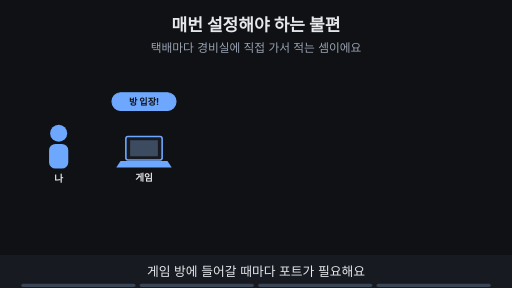
t = 0.00 s
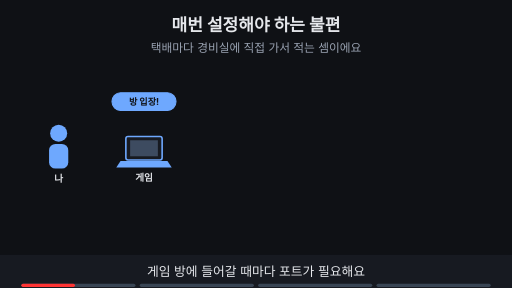
t = 1.88 s
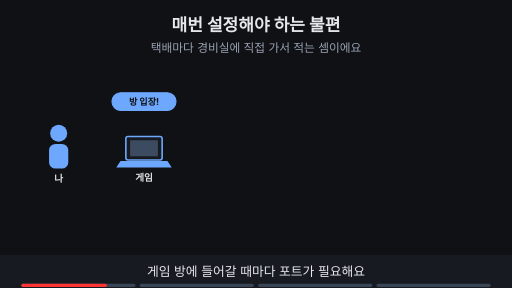
t = 3.00 s
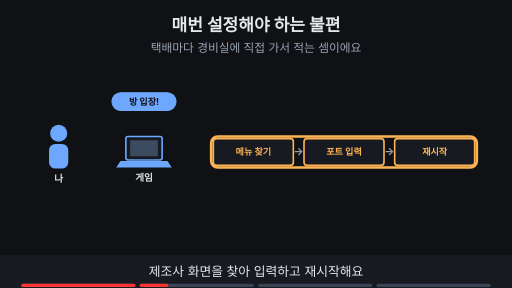
t = 5.00 s
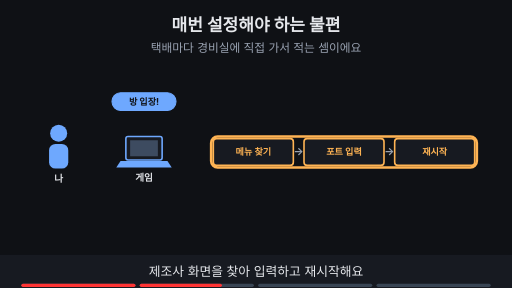
t = 6.88 s
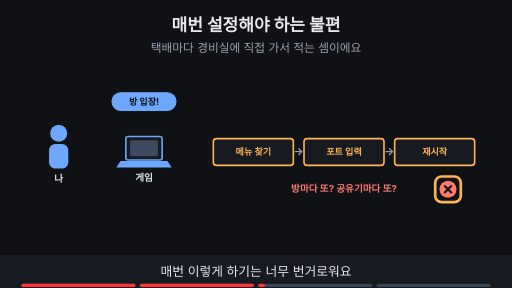
t = 8.24 s

The animated SVG that drew these frames (rendered in a browser with its animation timeline set to each time). Animation: 13 SMIL elements (animate=13); frames cover the first 8.24 s, repeats indefinitely.

<svg xmlns="http://www.w3.org/2000/svg" viewBox="0 0 960 540" width="960" height="540" font-family="-apple-system,'Apple SD Gothic Neo','Segoe UI',sans-serif">
<title>매번 설정해야 하는 불편</title>
<rect width="960" height="540" fill="#0f1115"/>
<text x="480" y="58" text-anchor="middle" font-size="32" font-weight="700" fill="#e6e8ec">매번 설정해야 하는 불편</text>
<text x="480" y="98" text-anchor="middle" font-size="22" fill="#9aa3b2">택배마다 경비실에 직접 가서 적는 셈이에요</text>
<circle cx="110" cy="250" r="16" fill="#6ea8fe"/><rect x="92" y="270" width="36" height="46" rx="12" fill="#6ea8fe"/><text x="110" y="342" text-anchor="middle" font-size="18" font-weight="700" fill="#e6e8ec">나</text><rect x="236" y="256" width="68" height="44" rx="4" fill="#171a21" stroke="#6ea8fe" stroke-width="3"/><rect x="244" y="263" width="52" height="30" fill="#3d4b60"/><polygon points="226,302 314,302 322,314 218,314" fill="#6ea8fe"/><text x="270" y="340" text-anchor="middle" font-size="18" font-weight="700" fill="#e6e8ec">게임</text><g><rect x="210" y="174" width="120" height="33" rx="16" fill="#6ea8fe" stroke="#6ea8fe" stroke-width="2"/><text x="270" y="196.12" text-anchor="middle" font-size="17" font-weight="700" fill="#0f1115">방 입장!</text></g><g opacity="0"><animate attributeName="opacity" values="0;0;1;1" keyTimes="0;0.250;0.265;1" dur="16s" repeatCount="indefinite"/><rect x="400" y="260" width="150" height="50" rx="6" fill="#171a21" stroke="#ffb454" stroke-width="3"/><text x="475.0" y="291.12" text-anchor="middle" font-size="17" font-weight="700" fill="#ffb454">메뉴 찾기</text><rect x="570" y="260" width="150" height="50" rx="6" fill="#171a21" stroke="#ffb454" stroke-width="3"/><text x="645.0" y="291.12" text-anchor="middle" font-size="17" font-weight="700" fill="#ffb454">포트 입력</text><rect x="740" y="260" width="150" height="50" rx="6" fill="#171a21" stroke="#ffb454" stroke-width="3"/><text x="815.0" y="291.12" text-anchor="middle" font-size="17" font-weight="700" fill="#ffb454">재시작</text><text x="560" y="291" text-anchor="middle" font-size="20" font-weight="700" fill="#9aa3b2">→</text><text x="730" y="291" text-anchor="middle" font-size="20" font-weight="700" fill="#9aa3b2">→</text></g><g opacity="0"><animate attributeName="opacity" values="0;0;1;1;0;0" keyTimes="0;0.250;0.265;0.485;0.500;1" dur="16s" repeatCount="indefinite"/><rect x="396" y="256" width="498" height="58" rx="12" fill="none" stroke="#ffb454" stroke-width="5"/></g><g opacity="0"><animate attributeName="opacity" values="0;0;1;1" keyTimes="0;0.500;0.515;1" dur="16s" repeatCount="indefinite"/><text x="645" y="360" text-anchor="middle" font-size="18" font-weight="700" fill="#ff7b72">방마다 또? 공유기마다 또?</text><circle cx="840" cy="355" r="16" fill="#ff7b72"/><path d="M833 348 l14 14 M847 348 l-14 14" stroke="#0f1115" stroke-width="4"/></g><g opacity="0"><animate attributeName="opacity" values="0;0;1;1;0;0" keyTimes="0;0.500;0.515;0.735;0.750;1" dur="16s" repeatCount="indefinite"/><rect x="816" y="331" width="48" height="48" rx="12" fill="none" stroke="#ffb454" stroke-width="5"/></g><g opacity="0"><animate attributeName="opacity" values="0;0;1;1" keyTimes="0;0.750;0.765;1" dur="16s" repeatCount="indefinite"/><rect x="310" y="433" width="340" height="34" rx="17" fill="#7ee7c7" stroke="#7ee7c7" stroke-width="2"/><text x="480" y="456.48" text-anchor="middle" font-size="18" font-weight="700" fill="#0f1115">자동으로 요청하는 방법 → UPnP</text></g>
<rect x="0" y="478" width="960" height="62" fill="#171a21"/>
<g opacity="1"><animate attributeName="opacity" values="1;1;0;0" keyTimes="0;0.235;0.250;1" dur="16s" repeatCount="indefinite"/><text x="480" y="518" text-anchor="middle" font-size="24" fill="#e6e8ec">게임 방에 들어갈 때마다 포트가 필요해요</text></g>
<g opacity="0"><animate attributeName="opacity" values="0;0;1;1;0;0" keyTimes="0;0.250;0.265;0.485;0.500;1" dur="16s" repeatCount="indefinite"/><text x="480" y="518" text-anchor="middle" font-size="24" fill="#e6e8ec">제조사 화면을 찾아 입력하고 재시작해요</text></g>
<g opacity="0"><animate attributeName="opacity" values="0;0;1;1;0;0" keyTimes="0;0.500;0.515;0.735;0.750;1" dur="16s" repeatCount="indefinite"/><text x="480" y="518" text-anchor="middle" font-size="24" fill="#e6e8ec">매번 이렇게 하기는 너무 번거로워요</text></g>
<g opacity="0"><animate attributeName="opacity" values="0;0;1;1" keyTimes="0;0.750;0.765;1" dur="16s" repeatCount="indefinite"/><text x="480" y="518" text-anchor="middle" font-size="24" fill="#e6e8ec">다음 Lesson의 UPnP가 이 일을 자동화해요</text></g>

<g aria-label="재생 진행 막대" data-stage-count="4"><g class="progress-segment" data-stage="1"><rect x="40" y="532" width="214" height="6" rx="3" fill="#394554"/><rect x="40" y="532" width="0" height="6" rx="3" fill="#ff3434"><animate attributeName="width" values="0;214;214" keyTimes="0;0.250000;1" dur="16s" repeatCount="indefinite"/></rect></g><g class="progress-segment" data-stage="2"><rect x="262" y="532" width="214" height="6" rx="3" fill="#394554"/><rect x="262" y="532" width="0" height="6" rx="3" fill="#ff3434"><animate attributeName="width" values="0;0;214;214" keyTimes="0;0.250000;0.500000;1" dur="16s" repeatCount="indefinite"/></rect></g><g class="progress-segment" data-stage="3"><rect x="484" y="532" width="214" height="6" rx="3" fill="#394554"/><rect x="484" y="532" width="0" height="6" rx="3" fill="#ff3434"><animate attributeName="width" values="0;0;214;214" keyTimes="0;0.500000;0.750000;1" dur="16s" repeatCount="indefinite"/></rect></g><g class="progress-segment" data-stage="4"><rect x="706" y="532" width="214" height="6" rx="3" fill="#394554"/><rect x="706" y="532" width="0" height="6" rx="3" fill="#ff3434"><animate attributeName="width" values="0;0;214" keyTimes="0;0.750000;1" dur="16s" repeatCount="indefinite"/></rect></g></g></svg>
